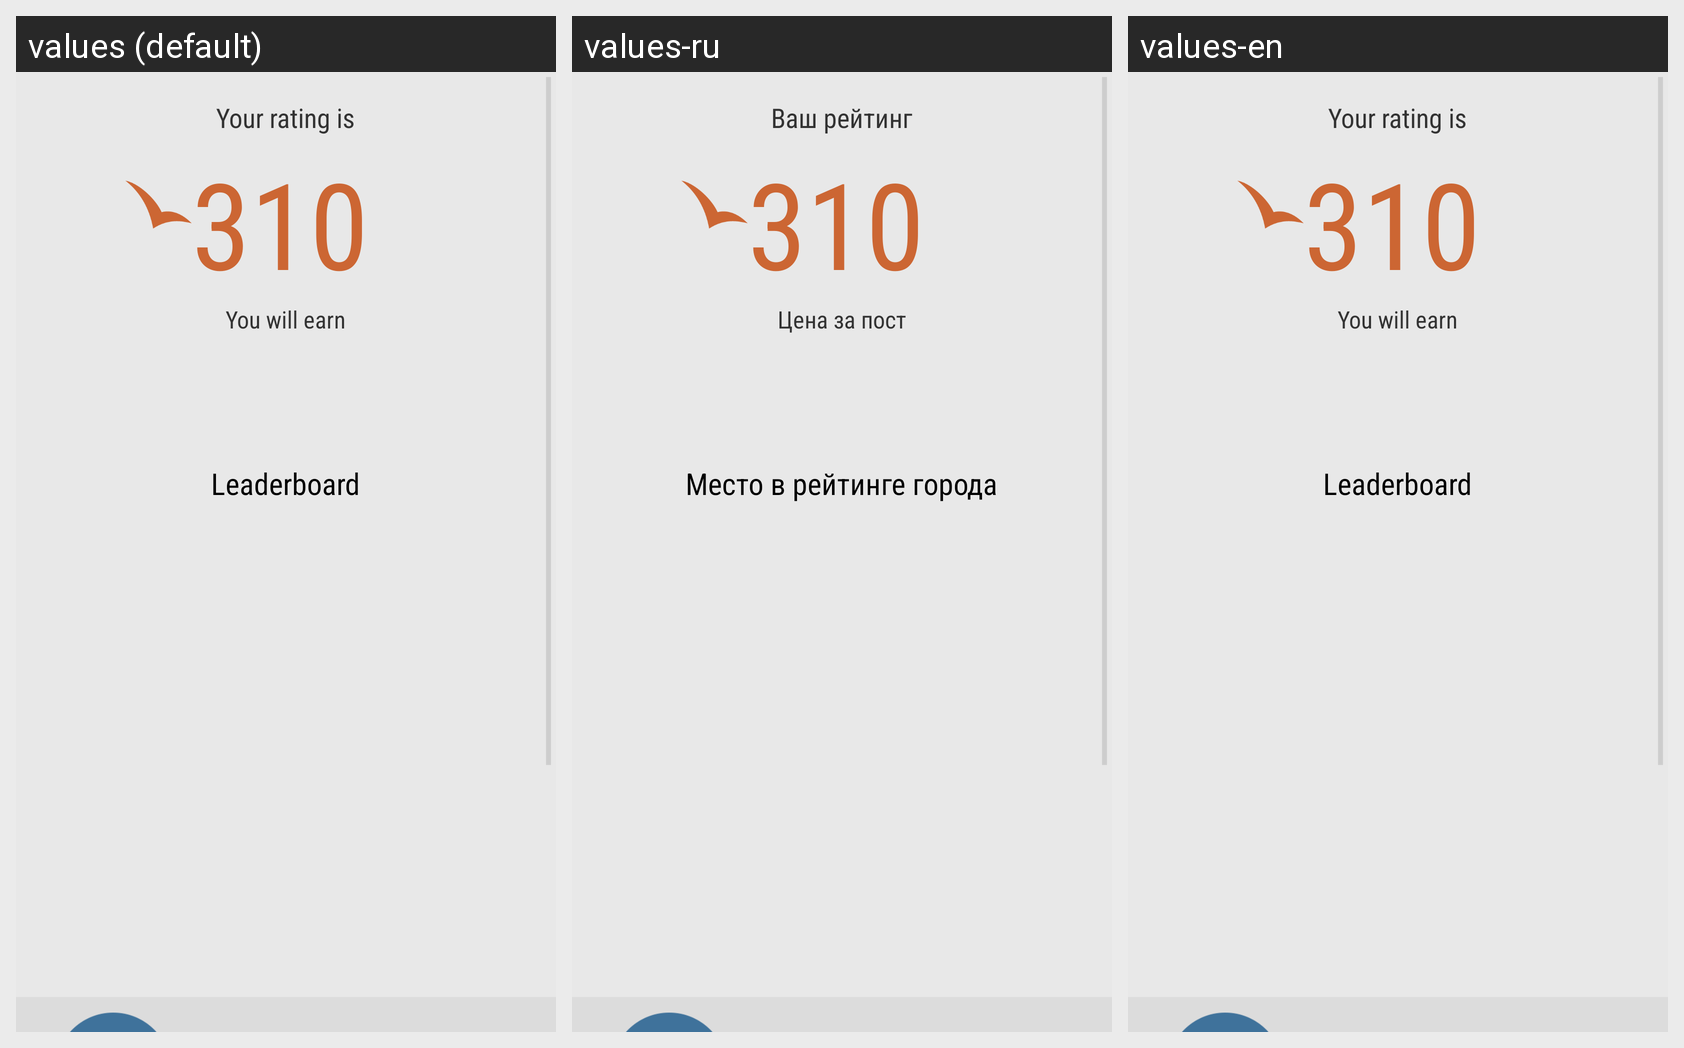

The Android screen above is rendered under several locales of the same app. Produce the string resources it draws, with the default and per-locale values.
Android screen res/layout/activity_rating.xml rendered under 3 locales, left to right: values (default), values-ru, values-en. Device: Nexus 5 (rendered at 1080×1920; each locale shown at half size, 540×960, under a caption strip naming it); theme CustomActionBarTheme.
Strings drawn on this screen, with the default value and each locale's value (text and hints the layout hard-codes, and strings that could not be matched under every locale, appear in the picture but are not listed):

your_rating
  values: Your rating is
  values-ru: Ваш рейтинг
  values-en: Your rating is

youearn
  values: You will earn
  values-ru: Цена за пост
  values-en: You will earn

placecity
  values: Leaderboard
  values-ru: Место в рейтинге города
  values-en: Leaderboard
